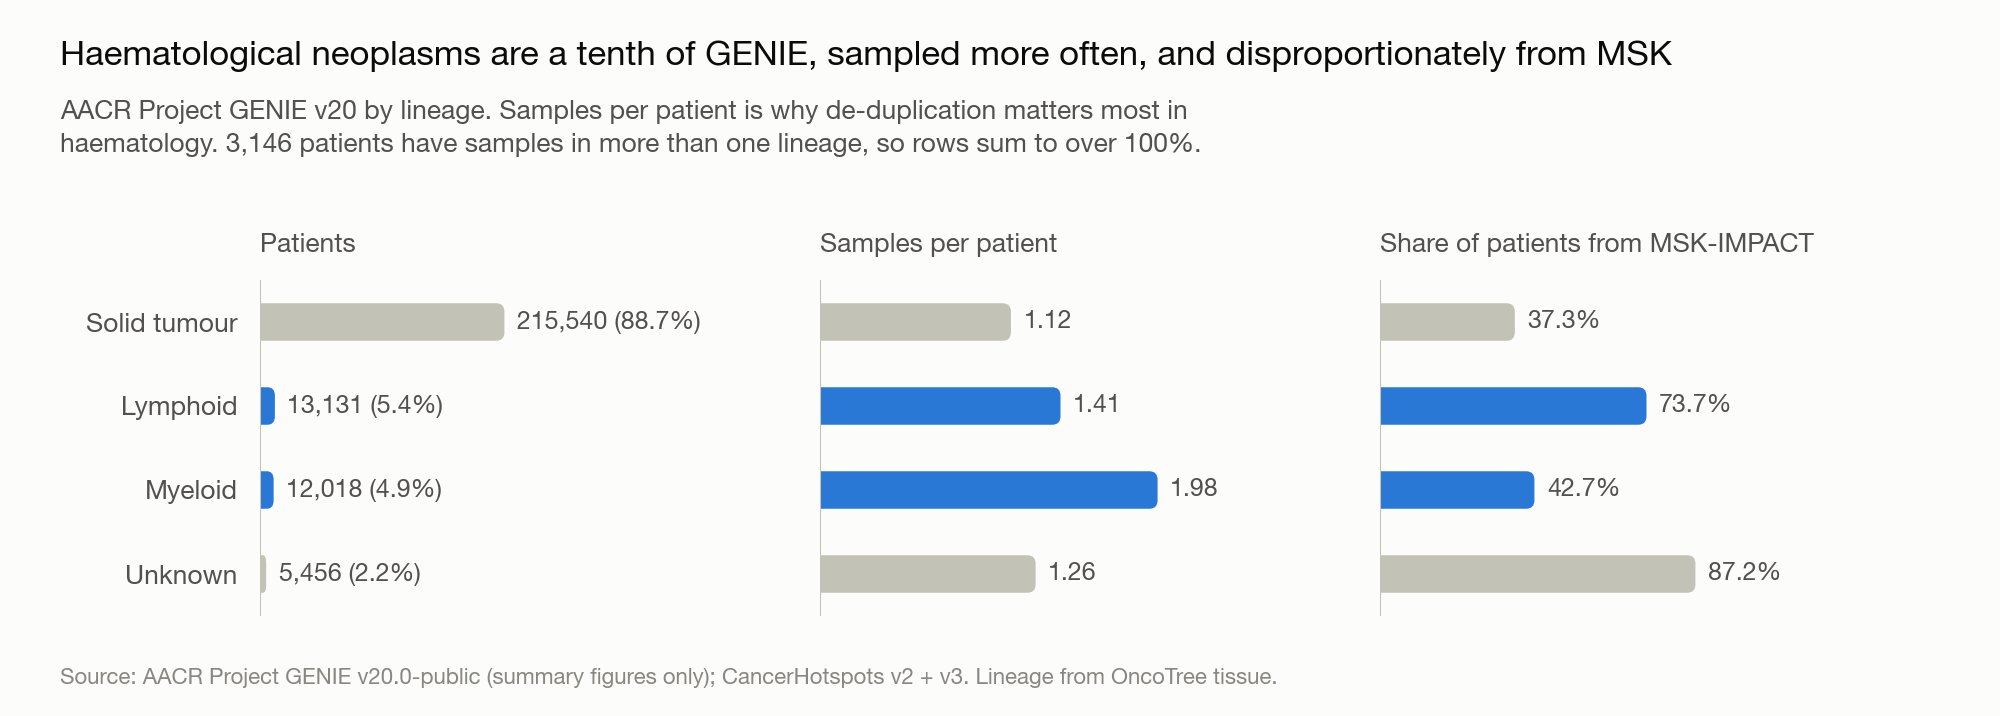

The file beside this chart, header and first rows:
lineage	patients	pct_patients	samples_per_patient	msk_share
Solid tumour	215540	88.75	1.12	0.373
Lymphoid	13131	5.41	1.41	0.737
Myeloid	12018	4.95	1.98	0.427
Unknown	5456	2.25	1.26	0.872
